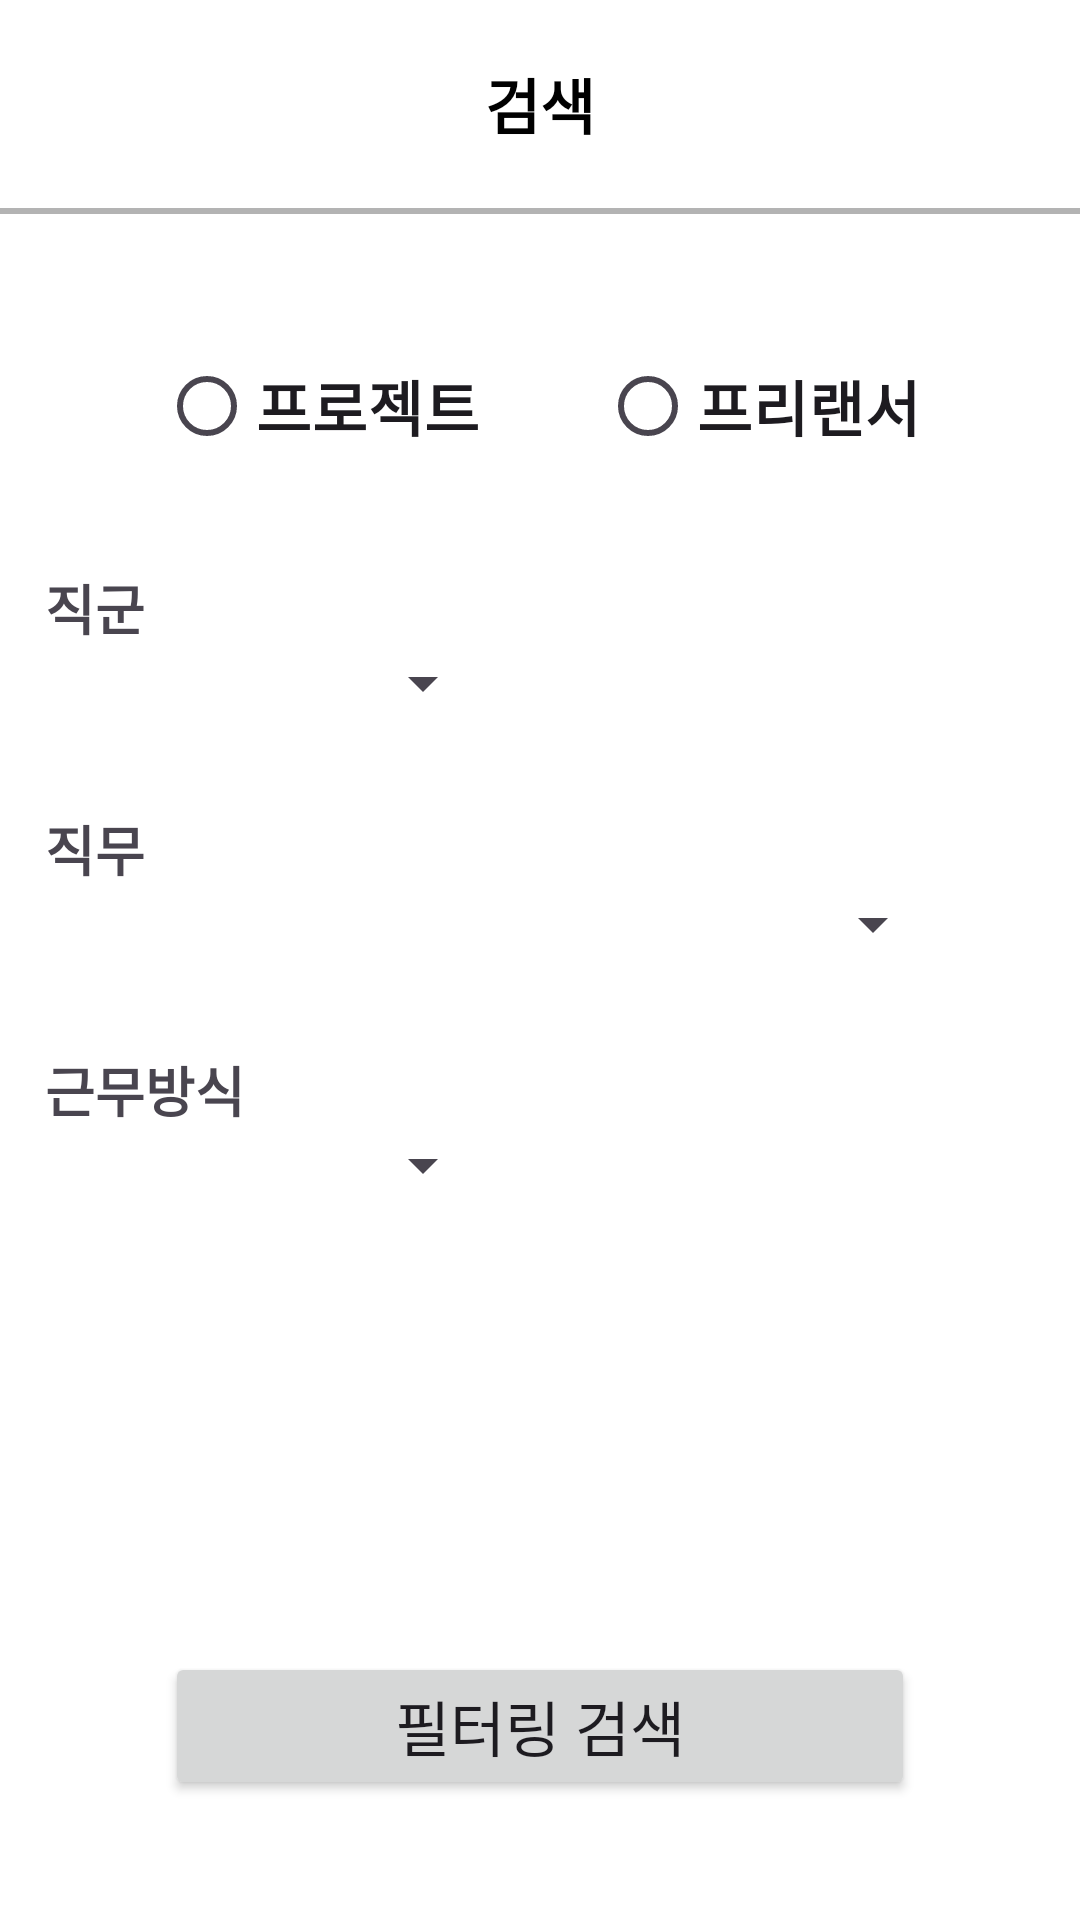

Produce the Android XML layout that renders to this screen, including the resource entries it uses.
<!-- AndroidManifest.xml: application theme Theme.Capstone -->
<!-- res/layout/activity_search.xml -->
<?xml version="1.0" encoding="utf-8"?>
<androidx.constraintlayout.widget.ConstraintLayout xmlns:android="http://schemas.android.com/apk/res/android"
    xmlns:app="http://schemas.android.com/apk/res-auto"
    xmlns:tools="http://schemas.android.com/tools"
    android:id="@+id/main"
    android:layout_width="match_parent"
    android:layout_height="match_parent"
    tools:context=".SearchActivity">

    <ImageButton
        android:id="@+id/backwardButton"
        android:layout_width="40dp"
        android:layout_height="40dp"
        android:src="@drawable/baseline_arrow_back_ios_new_24"
        app:layout_constraintStart_toStartOf="parent"
        app:layout_constraintTop_toTopOf="@id/searchText"
        android:backgroundTint="@color/white"/>

    <TextView
        android:id="@+id/searchText"
        android:layout_width="wrap_content"
        android:layout_height="wrap_content"
        android:text="검색"
        android:textSize="20dp"
        android:textStyle="bold"
        app:layout_constraintStart_toStartOf="parent"
        app:layout_constraintTop_toTopOf="parent"
        app:layout_constraintEnd_toEndOf="parent"
        android:gravity="center"
        android:layout_marginTop="20dp"
        android:textColor="@color/black"/>

    <View
        android:id="@+id/line"
        android:layout_width="match_parent"
        android:layout_height="2dp"
        app:layout_constraintStart_toStartOf="parent"
        app:layout_constraintTop_toBottomOf="@id/searchText"
        android:background="#B3B3B3"
        android:layout_marginTop="20dp"/>

    <RadioGroup
        android:id="@+id/identityRadioGroup"
        android:layout_width="wrap_content"
        android:layout_height="wrap_content"
        android:orientation="horizontal"
        android:layout_marginTop="40dp"
        app:layout_constraintStart_toStartOf="parent"
        app:layout_constraintEnd_toEndOf="parent"
        app:layout_constraintTop_toBottomOf="@id/line"
        android:gravity="center">

        <RadioButton
            android:layout_width="wrap_content"
            android:layout_height="wrap_content"
            android:text="프로젝트"
            android:textSize="20dp"
            android:textStyle="bold"/>
        <RadioButton
            android:layout_width="wrap_content"
            android:layout_height="wrap_content"
            android:textSize="20dp"
            android:text="프리랜서"
            android:layout_marginLeft="40dp"
            android:textStyle="bold"/>

    </RadioGroup>

    <TextView
        android:id="@+id/jobGroupText"
        android:layout_width="wrap_content"
        android:layout_height="wrap_content"
        android:text="직군"
        style="@style/Freelancer_Profile_Textview"
        app:layout_constraintTop_toBottomOf="@id/identityRadioGroup"
        app:layout_constraintStart_toStartOf="parent"
        android:layout_marginLeft="15dp"/>

    <Spinner
        android:id="@+id/jobGroupSpinner"
        android:layout_width="150dp"
        android:layout_height="wrap_content"
        app:layout_constraintTop_toBottomOf="@id/jobGroupText"
        app:layout_constraintStart_toStartOf="@id/jobGroupText"/>

    <TextView
        android:id="@+id/jobText"
        android:layout_width="wrap_content"
        android:layout_height="wrap_content"
        android:text="직무"
        style="@style/Freelancer_Profile_Textview"
        app:layout_constraintTop_toBottomOf="@id/jobGroupSpinner"
        app:layout_constraintStart_toStartOf="@id/jobGroupText"/>

    <Spinner
        android:id="@+id/jobSpinner"
        android:layout_width="300dp"
        android:layout_height="wrap_content"
        app:layout_constraintTop_toBottomOf="@id/jobText"
        app:layout_constraintStart_toStartOf="@id/jobGroupText"/>

    <TextView
        android:id="@+id/workStyleText"
        android:layout_width="wrap_content"
        android:layout_height="wrap_content"
        android:text="근무방식"
        style="@style/Freelancer_Profile_Textview"
        app:layout_constraintTop_toBottomOf="@id/jobSpinner"
        app:layout_constraintStart_toStartOf="@id/jobGroupText"/>

    <Spinner
        android:id="@+id/workStyleSpinner"
        android:layout_width="150dp"
        android:layout_height="wrap_content"
        app:layout_constraintTop_toBottomOf="@id/workStyleText"
        app:layout_constraintStart_toStartOf="@id/jobGroupText"/>

    <Button
        android:id="@+id/watchResultButton"
        android:layout_width="250dp"
        android:layout_height="wrap_content"
        android:text="필터링 검색"
        app:layout_constraintBottom_toBottomOf="parent"
        app:layout_constraintStart_toStartOf="parent"
        app:layout_constraintEnd_toEndOf="parent"
        android:layout_marginBottom="40dp"
        android:textSize="20dp"/>

</androidx.constraintlayout.widget.ConstraintLayout>
<!-- resources referenced by this layout -->
<resources>
  <color name="black">#FF000000</color>
  <color name="white">#FFFFFFFF</color>
  <style name="Freelancer_Profile_Textview">
          <item name="android:textStyle">bold</item>
          <item name="android:textSize">18dp</item>
          <item name="android:layout_marginTop">30dp</item>
      </style>
  <style name="Theme.Capstone" parent="Base.Theme.Capstone" />
  <style name="Base.Theme.Capstone" parent="Theme.Material3.DayNight.NoActionBar">
          
          
          <item name="android:background">@color/white</item>
      </style>
</resources>
